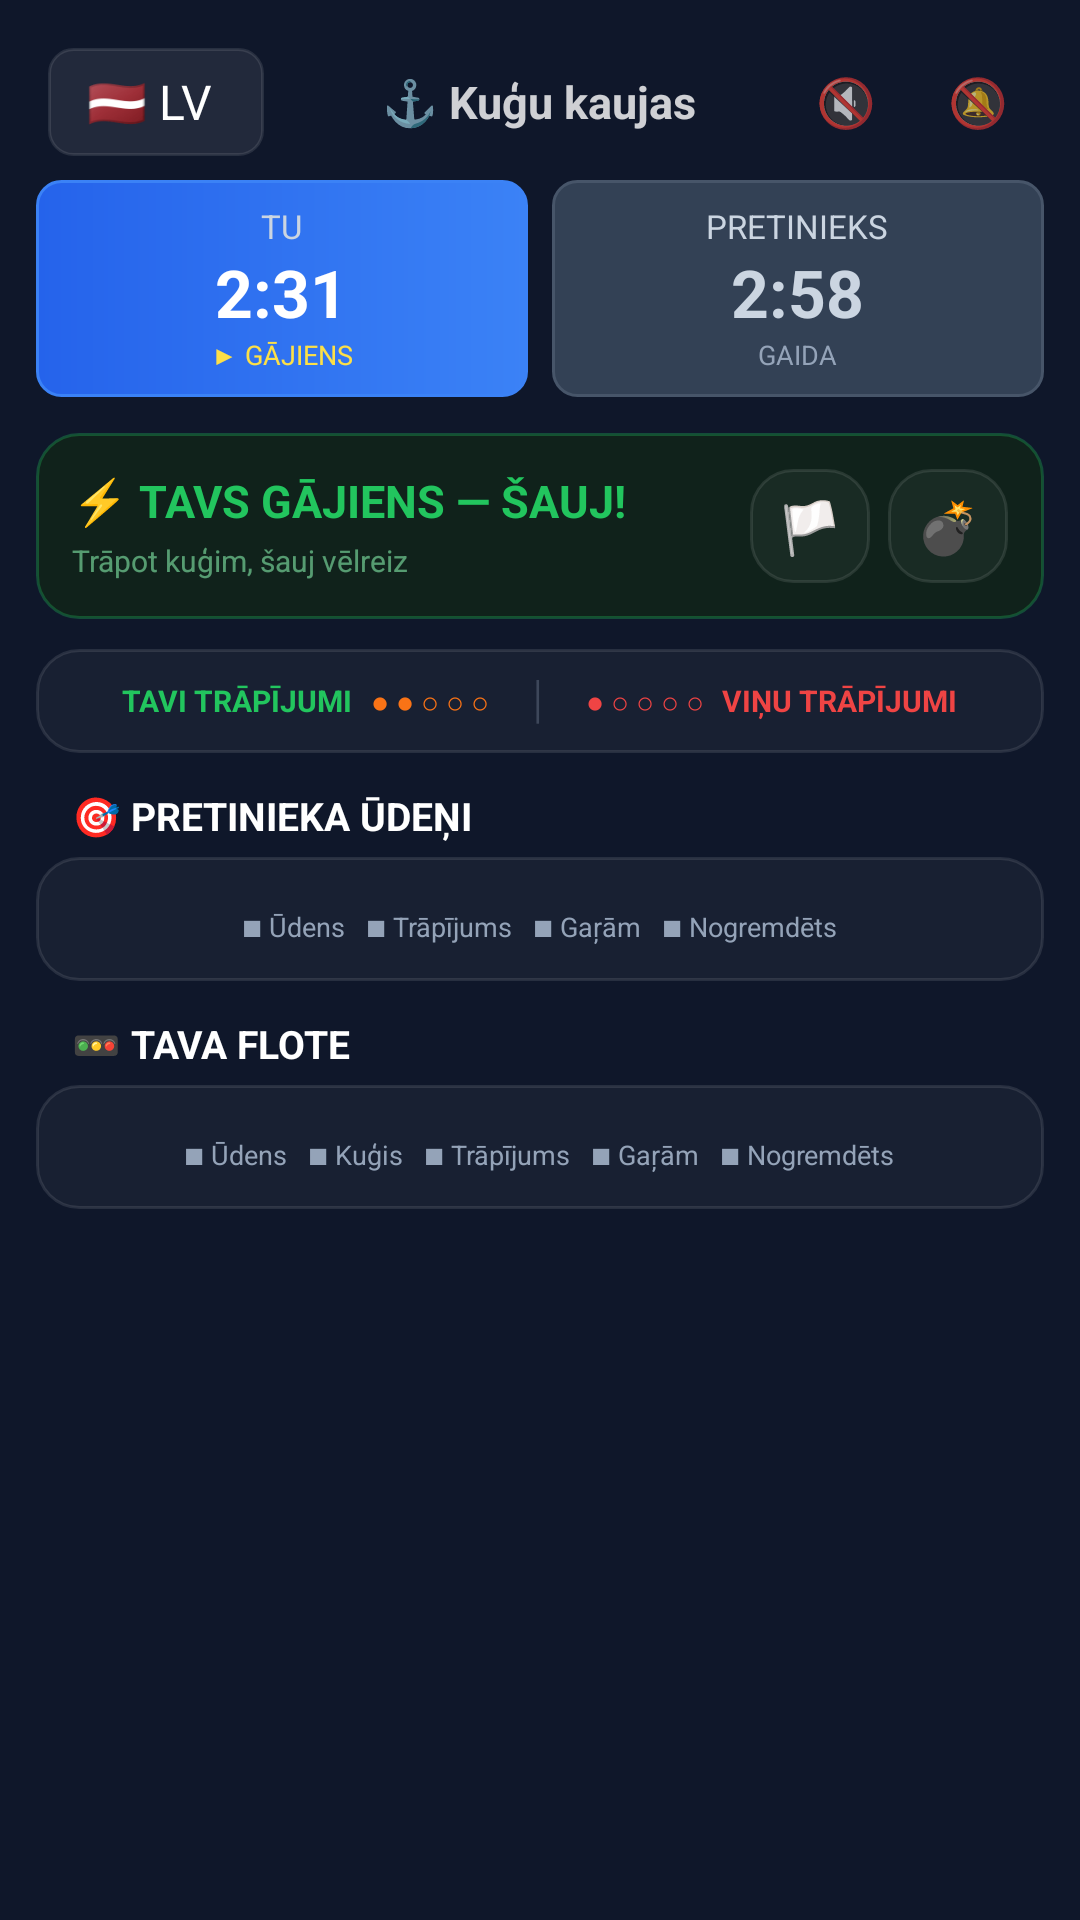

Write the Android layout XML for this screen, with the resource values it uses.
<!-- AndroidManifest.xml: application theme Theme.Battleships -->
<!-- res/layout/activity_battle_screen.xml -->
<?xml version="1.0" encoding="utf-8"?>
<ScrollView xmlns:android="http://schemas.android.com/apk/res/android"
    xmlns:tools="http://schemas.android.com/tools"
    android:id="@+id/battle_preview_root"
    android:layout_width="match_parent"
    android:layout_height="match_parent"
    android:background="#FF0F172A"
    android:fillViewport="true"
    tools:context=".BattleActivity">

    <LinearLayout
        android:layout_width="match_parent"
        android:layout_height="wrap_content"
        android:orientation="vertical"
        android:paddingStart="12dp"
        android:paddingTop="8dp"
        android:paddingEnd="12dp"
        android:paddingBottom="40dp">

        <include layout="@layout/preview_battle_header" />

        
        <LinearLayout
            android:layout_width="match_parent"
            android:layout_height="wrap_content"
            android:orientation="horizontal">

            <LinearLayout
                android:id="@+id/timer_you"
                android:layout_width="0dp"
                android:layout_height="wrap_content"
                android:layout_weight="1"
                android:layout_marginEnd="4dp"
                android:background="@drawable/preview_battle_timer_active"
                android:gravity="center"
                android:orientation="vertical"
                android:paddingHorizontal="4dp"
                android:paddingVertical="8dp">
                <TextView android:layout_width="wrap_content" android:layout_height="wrap_content" android:text="TU" android:textColor="#FFCBD5E1" android:textSize="11sp" />
                <TextView android:id="@+id/timer_you_value" android:layout_width="wrap_content" android:layout_height="wrap_content" android:text="2:31" android:textColor="#FFFFFFFF" android:textSize="22sp" android:textStyle="bold" />
                <TextView android:layout_width="wrap_content" android:layout_height="wrap_content" android:text="▶ GĀJIENS" android:textColor="#FFFDE047" android:textSize="9sp" />
            </LinearLayout>

            <LinearLayout
                android:id="@+id/timer_opponent"
                android:layout_width="0dp"
                android:layout_height="wrap_content"
                android:layout_weight="1"
                android:layout_marginStart="4dp"
                android:background="@drawable/preview_battle_timer_idle"
                android:gravity="center"
                android:orientation="vertical"
                android:paddingHorizontal="4dp"
                android:paddingVertical="8dp">
                <TextView android:layout_width="wrap_content" android:layout_height="wrap_content" android:text="PRETINIEKS" android:textColor="#FFCBD5E1" android:textSize="11sp" />
                <TextView android:id="@+id/timer_opponent_value" android:layout_width="wrap_content" android:layout_height="wrap_content" android:text="2:58" android:textColor="#FFCBD5E1" android:textSize="22sp" android:textStyle="bold" />
                <TextView android:layout_width="wrap_content" android:layout_height="wrap_content" android:text="GAIDA" android:textColor="#FF94A3B8" android:textSize="9sp" />
            </LinearLayout>
        </LinearLayout>

        
        <LinearLayout
            android:layout_width="match_parent"
            android:layout_height="wrap_content"
            android:layout_marginTop="12dp"
            android:background="@drawable/preview_battle_status"
            android:gravity="center_vertical"
            android:orientation="horizontal"
            android:padding="12dp">

            <LinearLayout
                android:layout_width="0dp"
                android:layout_height="wrap_content"
                android:layout_weight="1"
                android:orientation="vertical">
                <TextView android:id="@+id/status_title" android:layout_width="wrap_content" android:layout_height="wrap_content" android:text="⚡ TAVS GĀJIENS — ŠAUJ!" android:textColor="#FF22C55E" android:textSize="15sp" android:textStyle="bold" />
                <TextView android:id="@+id/status_subtitle" android:layout_width="wrap_content" android:layout_height="wrap_content" android:layout_marginTop="3dp" android:text="Trāpot kuģim, šauj vēlreiz" android:textColor="#9986EFAC" android:textSize="10sp" />
            </LinearLayout>

            <TextView
                android:id="@+id/btn_surrender"
                android:layout_width="40dp"
                android:layout_height="38dp"
                android:layout_marginStart="4dp"
                android:background="@drawable/preview_battle_panel"
                android:gravity="center"
                android:text="🏳️"
                android:textColor="#FFEF4444"
                android:textSize="17sp" />
            <TextView
                android:id="@+id/btn_special_shot"
                android:layout_width="40dp"
                android:layout_height="38dp"
                android:layout_marginStart="6dp"
                android:background="@drawable/preview_battle_panel"
                android:gravity="center"
                android:text="💣"
                android:textColor="#FFF97316"
                android:textSize="17sp" />
        </LinearLayout>

        
        <LinearLayout
            android:layout_width="match_parent"
            android:layout_height="wrap_content"
            android:layout_marginTop="10dp"
            android:background="@drawable/preview_battle_panel"
            android:gravity="center"
            android:orientation="horizontal"
            android:paddingHorizontal="12dp"
            android:paddingVertical="9dp">
            <TextView android:layout_width="wrap_content" android:layout_height="wrap_content" android:text="TAVI TRĀPĪJUMI" android:textColor="#FF22C55E" android:textSize="10sp" android:textStyle="bold" />
            <TextView android:id="@+id/your_hits_dots" android:layout_width="wrap_content" android:layout_height="wrap_content" android:layout_marginStart="6dp" android:text="● ● ○ ○ ○" android:textColor="#FFF97316" android:textSize="10sp" />
            <TextView android:layout_width="wrap_content" android:layout_height="wrap_content" android:layout_marginHorizontal="12dp" android:text="│" android:textColor="#4D94A3B8" android:textSize="12sp" />
            <TextView android:id="@+id/their_hits_dots" android:layout_width="wrap_content" android:layout_height="wrap_content" android:text="● ○ ○ ○ ○" android:textColor="#FFEF4444" android:textSize="10sp" />
            <TextView android:layout_width="wrap_content" android:layout_height="wrap_content" android:layout_marginStart="6dp" android:text="VIŅU TRĀPĪJUMI" android:textColor="#FFEF4444" android:textSize="10sp" android:textStyle="bold" />
        </LinearLayout>

        
        <LinearLayout
            android:layout_width="match_parent"
            android:layout_height="wrap_content"
            android:layout_marginTop="12dp"
            android:orientation="vertical">
            <TextView android:layout_width="wrap_content" android:layout_height="wrap_content" android:layout_marginStart="12dp" android:layout_marginBottom="5dp" android:text="🎯 PRETINIEKA ŪDEŅI" android:textColor="#FFFFFFFF" android:textSize="13sp" android:textStyle="bold" />

            <LinearLayout
                android:layout_width="match_parent"
                android:layout_height="wrap_content"
                android:background="@drawable/preview_battle_panel"
                android:orientation="vertical"
                android:padding="12dp">
                <LinearLayout
                    android:id="@+id/enemy_board_container"
                    android:layout_width="wrap_content"
                    android:layout_height="wrap_content"
                    android:layout_gravity="center_horizontal"
                    android:orientation="vertical" />

                <LinearLayout android:layout_width="match_parent" android:layout_height="wrap_content" android:layout_marginTop="5dp" android:gravity="center" android:orientation="horizontal">
                    <TextView android:layout_width="wrap_content" android:layout_height="wrap_content" android:text="■ Ūdens   ■ Trāpījums   ■ Gaŗām   ■ Nogremdēts" android:textColor="#FF94A3B8" android:textSize="9sp" />
                </LinearLayout>
            </LinearLayout>
        </LinearLayout>

        
        <LinearLayout
            android:layout_width="match_parent"
            android:layout_height="wrap_content"
            android:layout_marginTop="12dp"
            android:orientation="vertical">
            <TextView android:layout_width="wrap_content" android:layout_height="wrap_content" android:layout_marginStart="12dp" android:layout_marginBottom="5dp" android:text="🚥 TAVA FLOTE" android:textColor="#FFFFFFFF" android:textSize="13sp" android:textStyle="bold" />

            <LinearLayout
                android:layout_width="match_parent"
                android:layout_height="wrap_content"
                android:background="@drawable/preview_battle_panel"
                android:orientation="vertical"
                android:padding="12dp">
                <LinearLayout
                    android:id="@+id/fleet_board_container"
                    android:layout_width="wrap_content"
                    android:layout_height="wrap_content"
                    android:layout_gravity="center_horizontal"
                    android:orientation="vertical" />

                <LinearLayout android:layout_width="match_parent" android:layout_height="wrap_content" android:layout_marginTop="5dp" android:gravity="center" android:orientation="horizontal">
                    <TextView android:layout_width="wrap_content" android:layout_height="wrap_content" android:text="■ Ūdens   ■ Kuģis   ■ Trāpījums   ■ Gaŗām   ■ Nogremdēts" android:textColor="#FF94A3B8" android:textSize="9sp" />
                </LinearLayout>
            </LinearLayout>
        </LinearLayout>

    </LinearLayout>
</ScrollView>
<!-- res/layout/preview_battle_header.xml (included above) -->
<?xml version="1.0" encoding="utf-8"?>
<FrameLayout xmlns:android="http://schemas.android.com/apk/res/android"
    android:layout_width="match_parent"
    android:layout_height="52dp"
    android:paddingHorizontal="4dp">

    <Spinner
        android:layout_width="72dp"
        android:layout_height="36dp"
        android:layout_gravity="start|center_vertical"
        android:background="@drawable/preview_battle_language_picker"
        android:dropDownWidth="wrap_content"
        android:dropDownVerticalOffset="2dp"
        android:entries="@array/preview_battle_languages"
        android:paddingStart="5dp"
        android:paddingEnd="2dp"
        android:popupBackground="#FF1E293B"
        android:spinnerMode="dropdown" />

    <TextView
        android:layout_width="wrap_content"
        android:layout_height="wrap_content"
        android:layout_gravity="center"
        android:ellipsize="end"
        android:maxLines="1"
        android:text="⚓ Kuģu kaujas"
        android:textColor="#CCFFFFFF"
        android:textSize="15sp"
        android:textStyle="bold" />

    <LinearLayout
        android:layout_width="wrap_content"
        android:layout_height="match_parent"
        android:layout_gravity="end|center_vertical"
        android:gravity="center_vertical"
        android:orientation="horizontal">

        <TextView
            android:layout_width="36dp"
            android:layout_height="36dp"
            android:background="@drawable/preview_battle_header_control"
            android:gravity="center"
            android:text="🔇"
            android:textSize="16sp" />

        <TextView
            android:layout_width="36dp"
            android:layout_height="36dp"
            android:layout_marginStart="8dp"
            android:background="@drawable/preview_battle_header_control"
            android:gravity="center"
            android:text="🔕"
            android:textSize="16sp" />
    </LinearLayout>
</FrameLayout>
<!-- resources referenced by this layout -->
<resources>
  <string-array name="preview_battle_languages">
          <item>🇱🇻 LV</item>
          <item>🇬🇧 EN</item>
          <item>🇷🇺 RU</item>
      </string-array>
  <!-- drawable preview_battle_language_picker (drawable) -->
  <?xml version="1.0" encoding="utf-8"?>
  <shape xmlns:android="http://schemas.android.com/apk/res/android" android:shape="rectangle">
      <solid android:color="#14FFFFFF" />
      <stroke android:width="1dp" android:color="#1AFFFFFF" />
      <corners android:radius="8dp" />
  </shape>
  <!-- drawable preview_battle_panel (drawable) -->
  <?xml version="1.0" encoding="utf-8"?>
  <shape xmlns:android="http://schemas.android.com/apk/res/android" android:shape="rectangle">
      <solid android:color="#0AFFFFFF" />
      <stroke android:width="1dp" android:color="#1AFFFFFF" />
      <corners android:radius="14dp" />
  </shape>
  <!-- drawable preview_battle_status (drawable) -->
  <?xml version="1.0" encoding="utf-8"?>
  <shape xmlns:android="http://schemas.android.com/apk/res/android" android:shape="rectangle">
      <solid android:color="#10221B" />
      <stroke android:width="1dp" android:color="#4D22C55E" />
      <corners android:radius="14dp" />
  </shape>
  <!-- drawable preview_battle_timer_active (drawable) -->
  <?xml version="1.0" encoding="utf-8"?>
  <shape xmlns:android="http://schemas.android.com/apk/res/android" android:shape="rectangle">
      <gradient android:angle="0" android:startColor="#2563EB" android:endColor="#3B82F6" />
      <stroke android:width="1dp" android:color="#3B82F6" />
      <corners android:radius="8dp" />
  </shape>
  <!-- drawable preview_battle_timer_idle (drawable) -->
  <?xml version="1.0" encoding="utf-8"?>
  <shape xmlns:android="http://schemas.android.com/apk/res/android" android:shape="rectangle">
      <solid android:color="#FF334155" />
      <stroke android:width="1dp" android:color="#FF475569" />
      <corners android:radius="8dp" />
  </shape>
  <style name="Theme.Battleships" parent="Base.Theme.Battleships" />
  <style name="Base.Theme.Battleships" parent="android:Theme.Material.NoActionBar">
          <item name="android:statusBarColor">@color/slate_background</item>
          <item name="android:navigationBarColor">@color/slate_background</item>
          <item name="android:windowBackground">@color/slate_background</item>
      </style>
  <color name="slate_background">#FF0F172A</color>
</resources>
